Labelled photos from "eye-classification", an image-classification folder in khangpd15/BACK_END_AI_LACMAT. The possible labels are: esotropia, exotropia, hypertropia, hypotropia, normal.

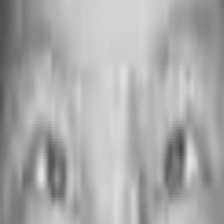
Label: esotropia

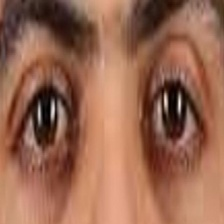
Label: normal

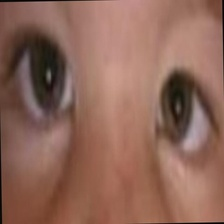
Label: esotropia

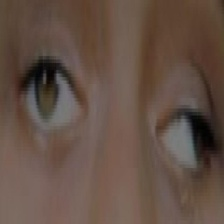
Label: exotropia

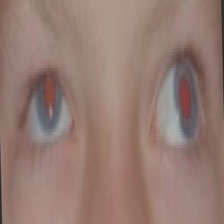
Label: exotropia

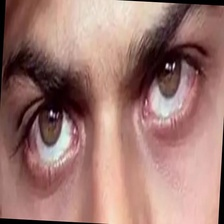
Label: normal
